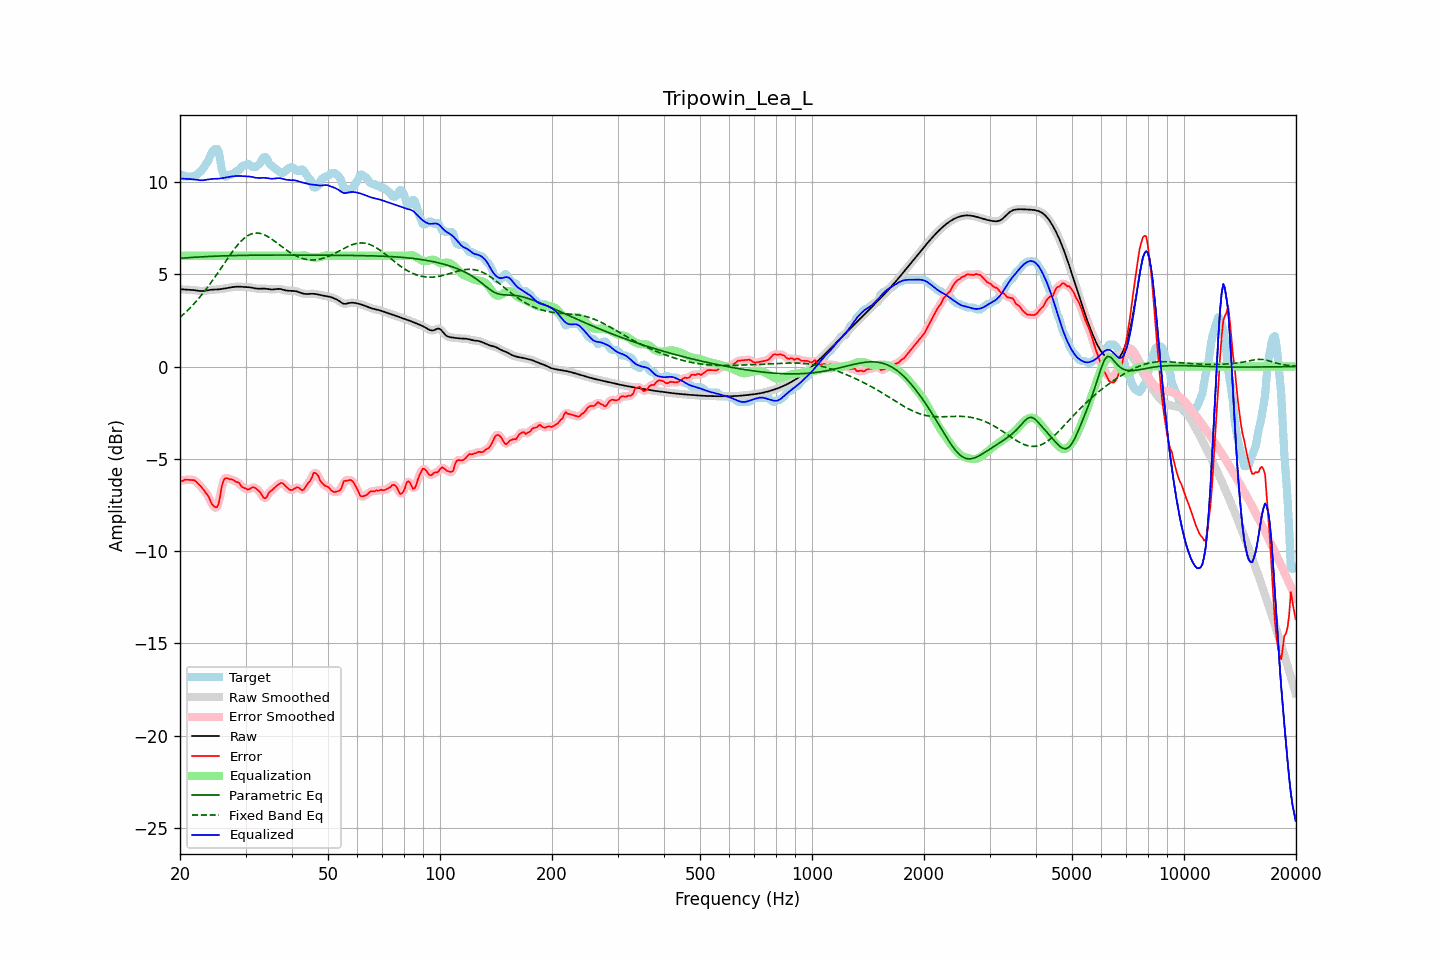

Data behind this chart, as committed beside it:
frequency, raw, error, smoothed, error_smoothed, equalization, parametric_eq, fixed_band_eq, equalized_raw, equalized_smoothed, target
20.00, 4.18, -6.18, 4.18, -6.20, 6.00, 5.86, 2.66, 10.18, 10.18, 10.36
20.20, 4.18, -6.21, 4.18, -6.18, 6.00, 5.87, 2.74, 10.18, 10.18, 10.40
20.40, 4.18, -6.18, 4.18, -6.16, 6.00, 5.88, 2.82, 10.18, 10.18, 10.36
20.61, 4.17, -6.13, 4.17, -6.15, 6.00, 5.88, 2.90, 10.17, 10.17, 10.30
20.81, 4.16, -6.13, 4.17, -6.13, 6.00, 5.89, 2.98, 10.16, 10.17, 10.30
21.02, 4.16, -6.14, 4.16, -6.13, 6.00, 5.90, 3.06, 10.16, 10.16, 10.30
21.23, 4.16, -6.14, 4.16, -6.14, 6.00, 5.90, 3.15, 10.16, 10.16, 10.30
21.44, 4.15, -6.14, 4.15, -6.14, 6.00, 5.91, 3.24, 10.15, 10.15, 10.30
21.66, 4.14, -6.15, 4.14, -6.15, 6.00, 5.91, 3.33, 10.14, 10.14, 10.30
21.87, 4.14, -6.16, 4.13, -6.18, 6.00, 5.92, 3.43, 10.14, 10.13, 10.30
22.09, 4.12, -6.24, 4.12, -6.24, 6.00, 5.92, 3.52, 10.12, 10.12, 10.36
22.31, 4.11, -6.33, 4.11, -6.32, 6.00, 5.93, 3.62, 10.11, 10.11, 10.43
22.54, 4.10, -6.41, 4.10, -6.41, 6.00, 5.93, 3.73, 10.10, 10.10, 10.51
22.76, 4.09, -6.49, 4.09, -6.50, 6.00, 5.94, 3.83, 10.09, 10.09, 10.58
22.99, 4.09, -6.60, 4.09, -6.61, 6.00, 5.94, 3.94, 10.09, 10.09, 10.69
23.22, 4.10, -6.71, 4.10, -6.72, 6.00, 5.95, 4.05, 10.10, 10.10, 10.81
23.45, 4.11, -6.85, 4.11, -6.82, 6.00, 5.95, 4.16, 10.11, 10.11, 10.96
23.69, 4.13, -6.93, 4.13, -6.95, 6.00, 5.96, 4.28, 10.13, 10.13, 11.06
23.92, 4.14, -7.08, 4.14, -7.11, 6.00, 5.96, 4.39, 10.14, 10.14, 11.22
24.16, 4.16, -7.30, 4.15, -7.28, 6.00, 5.97, 4.51, 10.16, 10.15, 11.46
24.40, 4.16, -7.47, 4.16, -7.45, 6.00, 5.97, 4.63, 10.16, 10.16, 11.63
24.65, 4.17, -7.56, 4.17, -7.58, 6.00, 5.97, 4.76, 10.17, 10.17, 11.73
24.89, 4.17, -7.62, 4.17, -7.65, 6.00, 5.98, 4.88, 10.17, 10.17, 11.79
25.14, 4.17, -7.62, 4.17, -7.60, 6.00, 5.98, 5.01, 10.17, 10.17, 11.80
25.39, 4.18, -7.46, 4.18, -7.37, 6.00, 5.99, 5.14, 10.18, 10.18, 11.64
25.65, 4.19, -7.01, 4.19, -6.99, 6.00, 5.99, 5.27, 10.19, 10.19, 11.20
25.91, 4.20, -6.48, 4.20, -6.56, 6.00, 5.99, 5.40, 10.20, 10.20, 10.68
26.16, 4.22, -6.20, 4.22, -6.23, 6.00, 5.99, 5.52, 10.22, 10.22, 10.41
26.43, 4.23, -6.06, 4.23, -6.06, 6.00, 6.00, 5.65, 10.23, 10.23, 10.30
26.69, 4.25, -6.05, 4.25, -6.04, 6.00, 6.00, 5.78, 10.25, 10.25, 10.30
26.96, 4.26, -6.07, 4.26, -6.06, 6.00, 6.00, 5.91, 10.26, 10.26, 10.34
27.23, 4.28, -6.12, 4.28, -6.09, 6.00, 6.01, 6.03, 10.28, 10.28, 10.40
27.50, 4.29, -6.10, 4.29, -6.12, 6.00, 6.01, 6.15, 10.29, 10.29, 10.40
27.77, 4.31, -6.14, 4.31, -6.15, 6.00, 6.01, 6.27, 10.31, 10.31, 10.45
28.05, 4.32, -6.19, 4.32, -6.19, 6.00, 6.01, 6.39, 10.32, 10.32, 10.51
28.33, 4.32, -6.25, 4.32, -6.23, 6.00, 6.01, 6.50, 10.32, 10.32, 10.58
28.62, 4.33, -6.27, 4.33, -6.28, 6.00, 6.02, 6.60, 10.33, 10.33, 10.60
28.90, 4.33, -6.32, 4.32, -6.36, 6.00, 6.02, 6.70, 10.33, 10.32, 10.65
29.19, 4.32, -6.47, 4.32, -6.45, 6.00, 6.02, 6.79, 10.32, 10.32, 10.79
29.48, 4.31, -6.55, 4.31, -6.53, 6.00, 6.02, 6.88, 10.31, 10.31, 10.87
29.78, 4.31, -6.59, 4.31, -6.60, 6.00, 6.02, 6.95, 10.31, 10.31, 10.90
30.08, 4.31, -6.61, 4.31, -6.63, 6.00, 6.03, 7.02, 10.31, 10.31, 10.91
30.38, 4.30, -6.67, 4.30, -6.65, 6.00, 6.03, 7.08, 10.30, 10.30, 10.97
30.68, 4.30, -6.66, 4.29, -6.64, 6.00, 6.03, 7.13, 10.30, 10.29, 10.95
30.99, 4.28, -6.60, 4.28, -6.60, 6.00, 6.03, 7.17, 10.28, 10.28, 10.88
31.30, 4.27, -6.55, 4.27, -6.56, 6.00, 6.03, 7.20, 10.27, 10.27, 10.82
31.61, 4.25, -6.55, 4.25, -6.56, 6.00, 6.03, 7.22, 10.25, 10.25, 10.80
31.93, 4.23, -6.59, 4.23, -6.59, 6.00, 6.03, 7.23, 10.23, 10.23, 10.82
32.24, 4.22, -6.67, 4.22, -6.65, 6.00, 6.03, 7.23, 10.22, 10.22, 10.88
32.57, 4.21, -6.74, 4.22, -6.74, 6.00, 6.03, 7.22, 10.21, 10.22, 10.95
32.89, 4.22, -6.82, 4.22, -6.86, 6.00, 6.04, 7.21, 10.22, 10.22, 11.04
33.22, 4.22, -6.98, 4.22, -6.98, 6.00, 6.04, 7.18, 10.22, 10.22, 11.20
33.55, 4.22, -7.11, 4.22, -7.09, 6.00, 6.04, 7.15, 10.22, 10.22, 11.34
33.89, 4.22, -7.14, 4.22, -7.12, 6.00, 6.04, 7.11, 10.22, 10.22, 11.36
34.23, 4.21, -7.07, 4.21, -7.04, 6.00, 6.04, 7.07, 10.21, 10.21, 11.28
34.57, 4.19, -6.88, 4.19, -6.92, 6.00, 6.04, 7.02, 10.19, 10.19, 11.07
34.92, 4.18, -6.78, 4.18, -6.80, 6.00, 6.04, 6.96, 10.18, 10.18, 10.95
35.27, 4.17, -6.71, 4.17, -6.70, 6.00, 6.04, 6.90, 10.17, 10.17, 10.88
35.62, 4.18, -6.64, 4.18, -6.63, 6.00, 6.04, 6.84, 10.18, 10.18, 10.81
35.97, 4.19, -6.55, 4.19, -6.55, 6.00, 6.04, 6.78, 10.19, 10.19, 10.74
... 635 more rows
